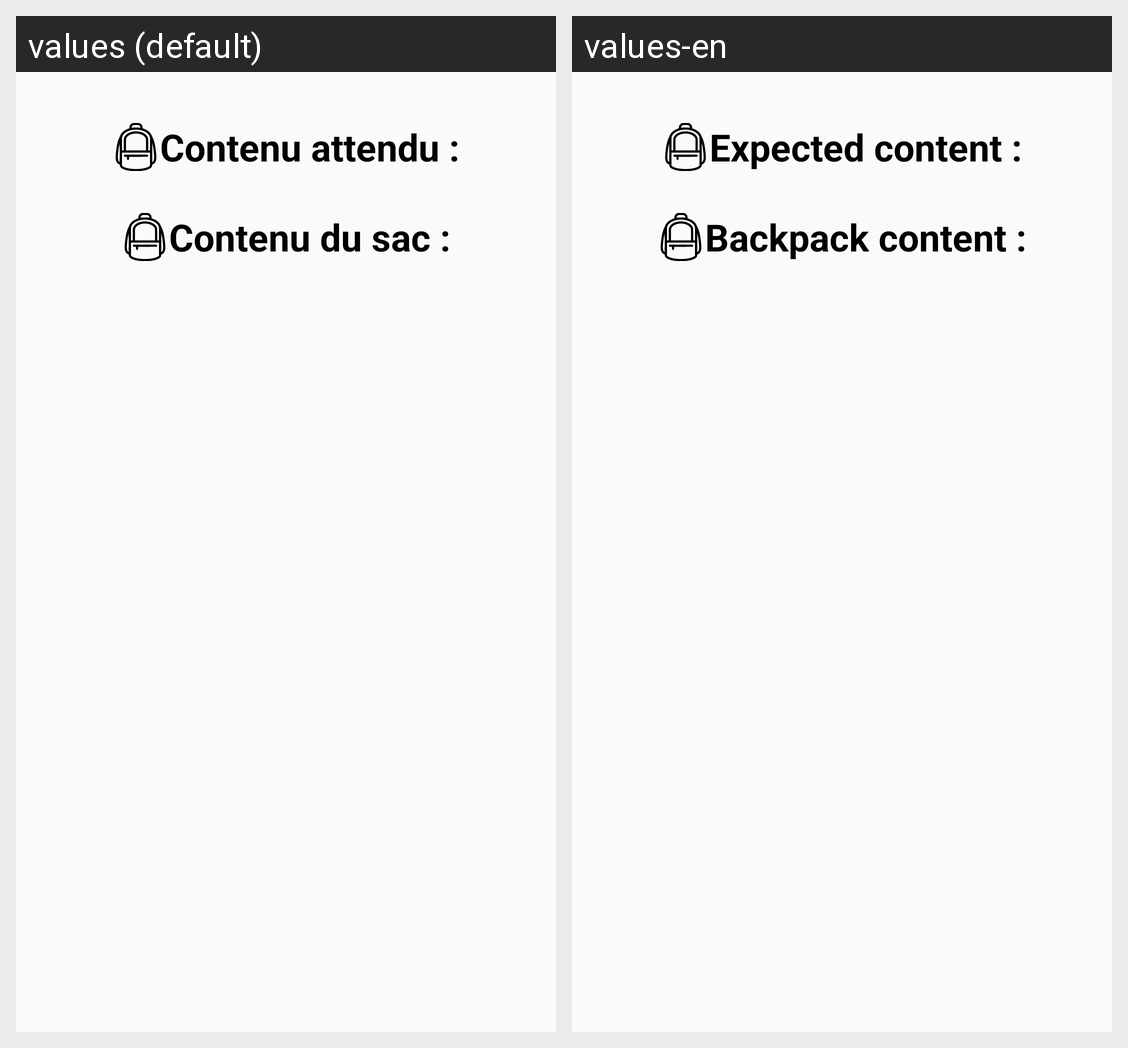

For this localized Android screen grid, give each drawn string resource with its value in every locale shown.
Android screen res/layout/fragment_backpack.xml rendered under 2 locales, left to right: values (default), values-en. Device: Nexus 5 (rendered at 1080×1920; each locale shown at half size, 540×960, under a caption strip naming it); theme AppTheme.
Strings drawn on this screen, with the default value and each locale's value (text and hints the layout hard-codes, and strings that could not be matched under every locale, appear in the picture but are not listed):

fragment_backpack_expected_content_title
  values: Contenu attendu :
  values-en: Expected content :

fragment_backpack_current_content_title
  values: Contenu du sac :
  values-en: Backpack content :
